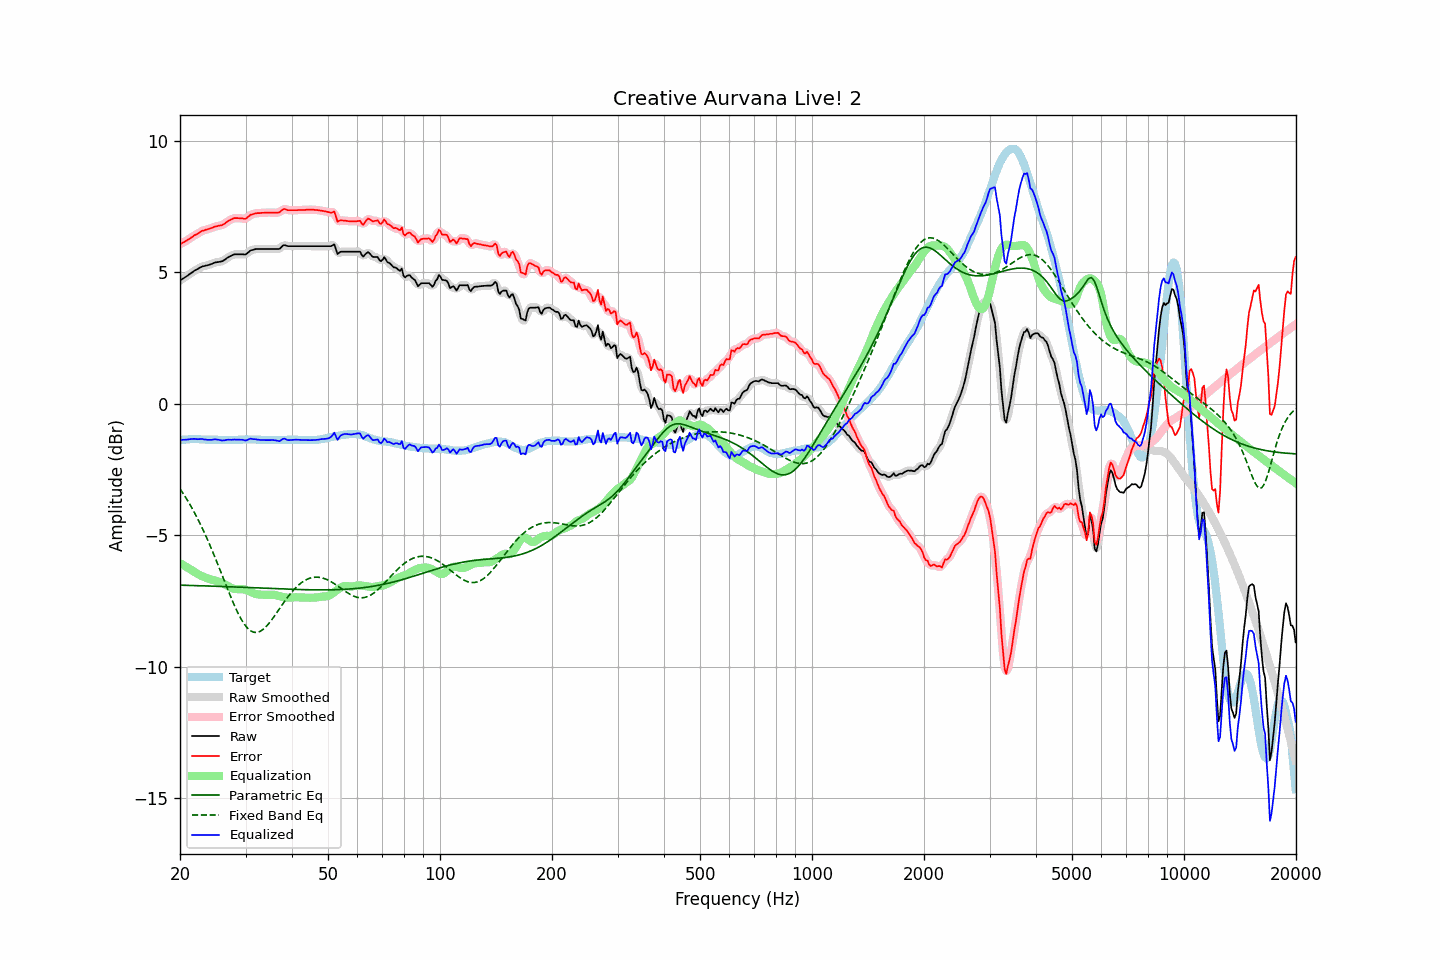

The data file committed next to this chart (first rows):
frequency, raw, error, smoothed, error_smoothed, equalization, parametric_eq, fixed_band_eq, equalized_raw, equalized_smoothed, target
20.00, 4.68, 6.07, 4.68, 6.07, -6.06, -6.90, -3.23, -1.38, -1.38, -1.39
20.20, 4.72, 6.10, 4.72, 6.10, -6.10, -6.90, -3.32, -1.38, -1.38, -1.38
20.40, 4.76, 6.13, 4.76, 6.13, -6.13, -6.90, -3.42, -1.37, -1.37, -1.37
20.61, 4.80, 6.17, 4.80, 6.16, -6.17, -6.90, -3.51, -1.37, -1.37, -1.37
20.81, 4.84, 6.20, 4.84, 6.20, -6.21, -6.91, -3.61, -1.36, -1.36, -1.36
21.02, 4.88, 6.24, 4.89, 6.24, -6.24, -6.91, -3.71, -1.36, -1.36, -1.36
21.23, 4.93, 6.28, 4.93, 6.28, -6.28, -6.91, -3.81, -1.35, -1.35, -1.35
21.44, 4.97, 6.32, 4.97, 6.32, -6.32, -6.91, -3.92, -1.35, -1.35, -1.35
21.66, 5.01, 6.36, 5.02, 6.36, -6.36, -6.91, -4.03, -1.35, -1.34, -1.35
21.87, 5.06, 6.41, 5.05, 6.40, -6.40, -6.91, -4.14, -1.34, -1.34, -1.35
22.09, 5.09, 6.43, 5.09, 6.43, -6.44, -6.92, -4.26, -1.34, -1.34, -1.34
22.31, 5.12, 6.46, 5.13, 6.47, -6.47, -6.92, -4.38, -1.35, -1.35, -1.34
22.54, 5.16, 6.51, 5.16, 6.51, -6.51, -6.92, -4.50, -1.35, -1.35, -1.35
22.76, 5.19, 6.55, 5.19, 6.54, -6.54, -6.92, -4.62, -1.34, -1.35, -1.36
22.99, 5.22, 6.58, 5.22, 6.58, -6.56, -6.92, -4.75, -1.34, -1.35, -1.36
23.22, 5.23, 6.59, 5.24, 6.60, -6.59, -6.93, -4.88, -1.36, -1.35, -1.36
23.45, 5.25, 6.62, 5.25, 6.61, -6.61, -6.93, -5.01, -1.36, -1.36, -1.37
23.69, 5.26, 6.63, 5.26, 6.63, -6.64, -6.93, -5.15, -1.37, -1.37, -1.37
23.92, 5.28, 6.65, 5.28, 6.65, -6.66, -6.93, -5.29, -1.37, -1.38, -1.37
24.16, 5.30, 6.67, 5.30, 6.67, -6.68, -6.93, -5.43, -1.37, -1.37, -1.37
24.40, 5.32, 6.69, 5.33, 6.69, -6.69, -6.94, -5.58, -1.37, -1.37, -1.37
24.65, 5.35, 6.72, 5.35, 6.71, -6.71, -6.94, -5.73, -1.36, -1.36, -1.37
24.89, 5.37, 6.74, 5.37, 6.74, -6.73, -6.94, -5.88, -1.35, -1.36, -1.37
25.14, 5.38, 6.75, 5.38, 6.75, -6.74, -6.94, -6.03, -1.36, -1.36, -1.37
25.39, 5.39, 6.77, 5.39, 6.76, -6.76, -6.94, -6.18, -1.37, -1.37, -1.38
25.65, 5.40, 6.78, 5.40, 6.78, -6.78, -6.95, -6.34, -1.38, -1.38, -1.38
25.91, 5.41, 6.79, 5.42, 6.79, -6.81, -6.95, -6.49, -1.40, -1.39, -1.38
26.16, 5.44, 6.82, 5.44, 6.82, -6.84, -6.95, -6.65, -1.40, -1.39, -1.38
26.43, 5.48, 6.86, 5.48, 6.86, -6.87, -6.95, -6.80, -1.39, -1.39, -1.38
26.69, 5.53, 6.91, 5.53, 6.90, -6.90, -6.96, -6.96, -1.37, -1.38, -1.38
26.96, 5.57, 6.95, 5.57, 6.94, -6.94, -6.96, -7.11, -1.37, -1.37, -1.38
27.23, 5.60, 6.98, 5.60, 6.98, -6.97, -6.96, -7.26, -1.37, -1.37, -1.38
27.50, 5.63, 7.01, 5.63, 7.01, -7.00, -6.96, -7.41, -1.37, -1.37, -1.38
27.77, 5.66, 7.04, 5.66, 7.04, -7.03, -6.97, -7.55, -1.37, -1.37, -1.38
28.05, 5.68, 7.06, 5.68, 7.05, -7.04, -6.97, -7.69, -1.36, -1.37, -1.38
28.33, 5.68, 7.06, 5.68, 7.06, -7.05, -6.97, -7.83, -1.37, -1.37, -1.38
28.62, 5.68, 7.06, 5.68, 7.06, -7.05, -6.97, -7.96, -1.37, -1.37, -1.38
28.90, 5.68, 7.05, 5.68, 7.05, -7.05, -6.97, -8.07, -1.37, -1.36, -1.37
29.19, 5.68, 7.05, 5.68, 7.05, -7.05, -6.98, -8.19, -1.37, -1.37, -1.37
29.48, 5.68, 7.05, 5.67, 7.04, -7.05, -6.98, -8.29, -1.37, -1.38, -1.37
29.78, 5.67, 7.03, 5.68, 7.04, -7.06, -6.98, -8.38, -1.39, -1.39, -1.36
30.08, 5.68, 7.04, 5.69, 7.05, -7.08, -6.98, -8.46, -1.40, -1.39, -1.36
30.38, 5.73, 7.09, 5.73, 7.09, -7.10, -6.99, -8.53, -1.37, -1.37, -1.36
30.68, 5.78, 7.14, 5.78, 7.14, -7.13, -6.99, -8.59, -1.35, -1.35, -1.36
30.99, 5.83, 7.19, 5.82, 7.18, -7.16, -6.99, -8.64, -1.33, -1.34, -1.36
31.30, 5.84, 7.20, 5.85, 7.20, -7.18, -7.00, -8.67, -1.34, -1.34, -1.36
31.61, 5.86, 7.22, 5.87, 7.22, -7.21, -7.00, -8.69, -1.35, -1.34, -1.36
31.93, 5.88, 7.24, 5.87, 7.24, -7.23, -7.00, -8.69, -1.35, -1.36, -1.36
32.24, 5.88, 7.25, 5.88, 7.25, -7.25, -7.00, -8.69, -1.36, -1.36, -1.37
32.57, 5.88, 7.25, 5.88, 7.25, -7.25, -7.01, -8.67, -1.37, -1.37, -1.37
32.89, 5.88, 7.25, 5.88, 7.25, -7.26, -7.01, -8.65, -1.38, -1.38, -1.37
33.22, 5.88, 7.26, 5.88, 7.26, -7.26, -7.01, -8.61, -1.38, -1.38, -1.38
33.55, 5.88, 7.26, 5.88, 7.26, -7.26, -7.01, -8.57, -1.38, -1.38, -1.38
33.89, 5.88, 7.27, 5.88, 7.27, -7.27, -7.02, -8.51, -1.38, -1.38, -1.39
34.23, 5.88, 7.27, 5.88, 7.27, -7.27, -7.02, -8.45, -1.38, -1.38, -1.39
34.57, 5.88, 7.27, 5.88, 7.27, -7.27, -7.02, -8.38, -1.38, -1.38, -1.39
34.92, 5.88, 7.27, 5.88, 7.27, -7.26, -7.02, -8.30, -1.38, -1.38, -1.39
35.27, 5.88, 7.27, 5.88, 7.27, -7.26, -7.03, -8.22, -1.38, -1.38, -1.39
35.62, 5.88, 7.27, 5.88, 7.27, -7.26, -7.03, -8.14, -1.38, -1.38, -1.39
35.97, 5.88, 7.27, 5.88, 7.27, -7.27, -7.03, -8.05, -1.39, -1.39, -1.39
... 635 more rows
